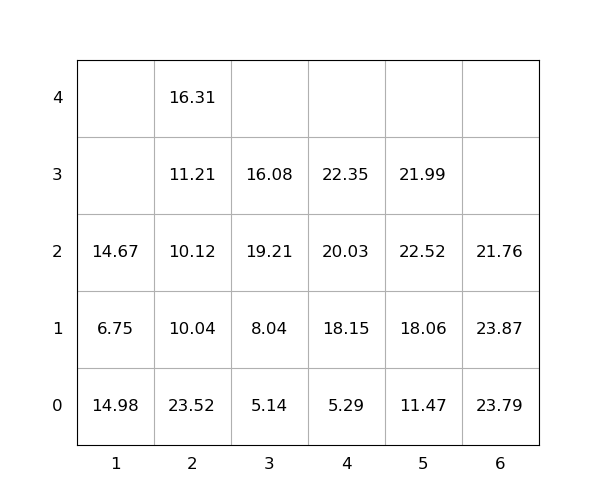

Source data for this figure (header and first rows):
idx, loc_x, loc_y, loc_z, weight, group, score, seq, reloc, size(ft)
1, 2, 0, 0, 23.52, 0, 23.52, 0, 1.0, 20
2, 3, 0, 0, 5.14, 0, 5.14, 0, 0, 20
3, 5, 0, 0, 11.47, 0, 11.47, 0, 0, 20
4, 1, 0, 0, 14.98, 0, 14.98, 0, 1.0, 20
5, 4, 0, 0, 5.29, 0, 5.29, 0, 0, 20
6, 3, 0, 1, 8.04, 0, 8.04, 0, 0, 20
7, 6, 0, 0, 23.79, 0, 23.79, 0, 1.0, 20
8, 1, 0, 1, 6.75, 0, 6.75, 1, 1.0, 20
9, 3, 0, 2, 19.21, 0, 19.21, 2, 1.0, 20
10, 6, 0, 1, 23.87, 0, 23.87, 3, 1.0, 20
11, 3, 0, 3, 16.08, 0, 16.08, 4, 1.0, 20
12, 5, 0, 1, 18.06, 0, 18.06, 5, 1.0, 20
13, 4, 0, 1, 18.15, 0, 18.15, 6, 0, 20
14, 5, 0, 2, 22.52, 0, 22.52, 7, 1.0, 20
15, 5, 0, 3, 21.99, 0, 21.99, 8, 1.0, 20
16, 2, 0, 1, 10.04, 0, 10.04, 9, 1.0, 20
17, 2, 0, 2, 10.12, 0, 10.12, 10, 1.0, 20
18, 2, 0, 3, 11.21, 0, 11.21, 11, 1.0, 20
19, 4, 0, 2, 20.03, 0, 20.03, 12, 0, 20
20, 2, 0, 4, 16.31, 0, 16.31, 13, 1.0, 20
21, 6, 0, 2, 21.76, 0, 21.76, 14, 1.0, 20
22, 1, 0, 2, 14.67, 0, 14.67, 15, 1.0, 20
23, 4, 0, 3, 22.35, 0, 22.35, 16, 0, 20
